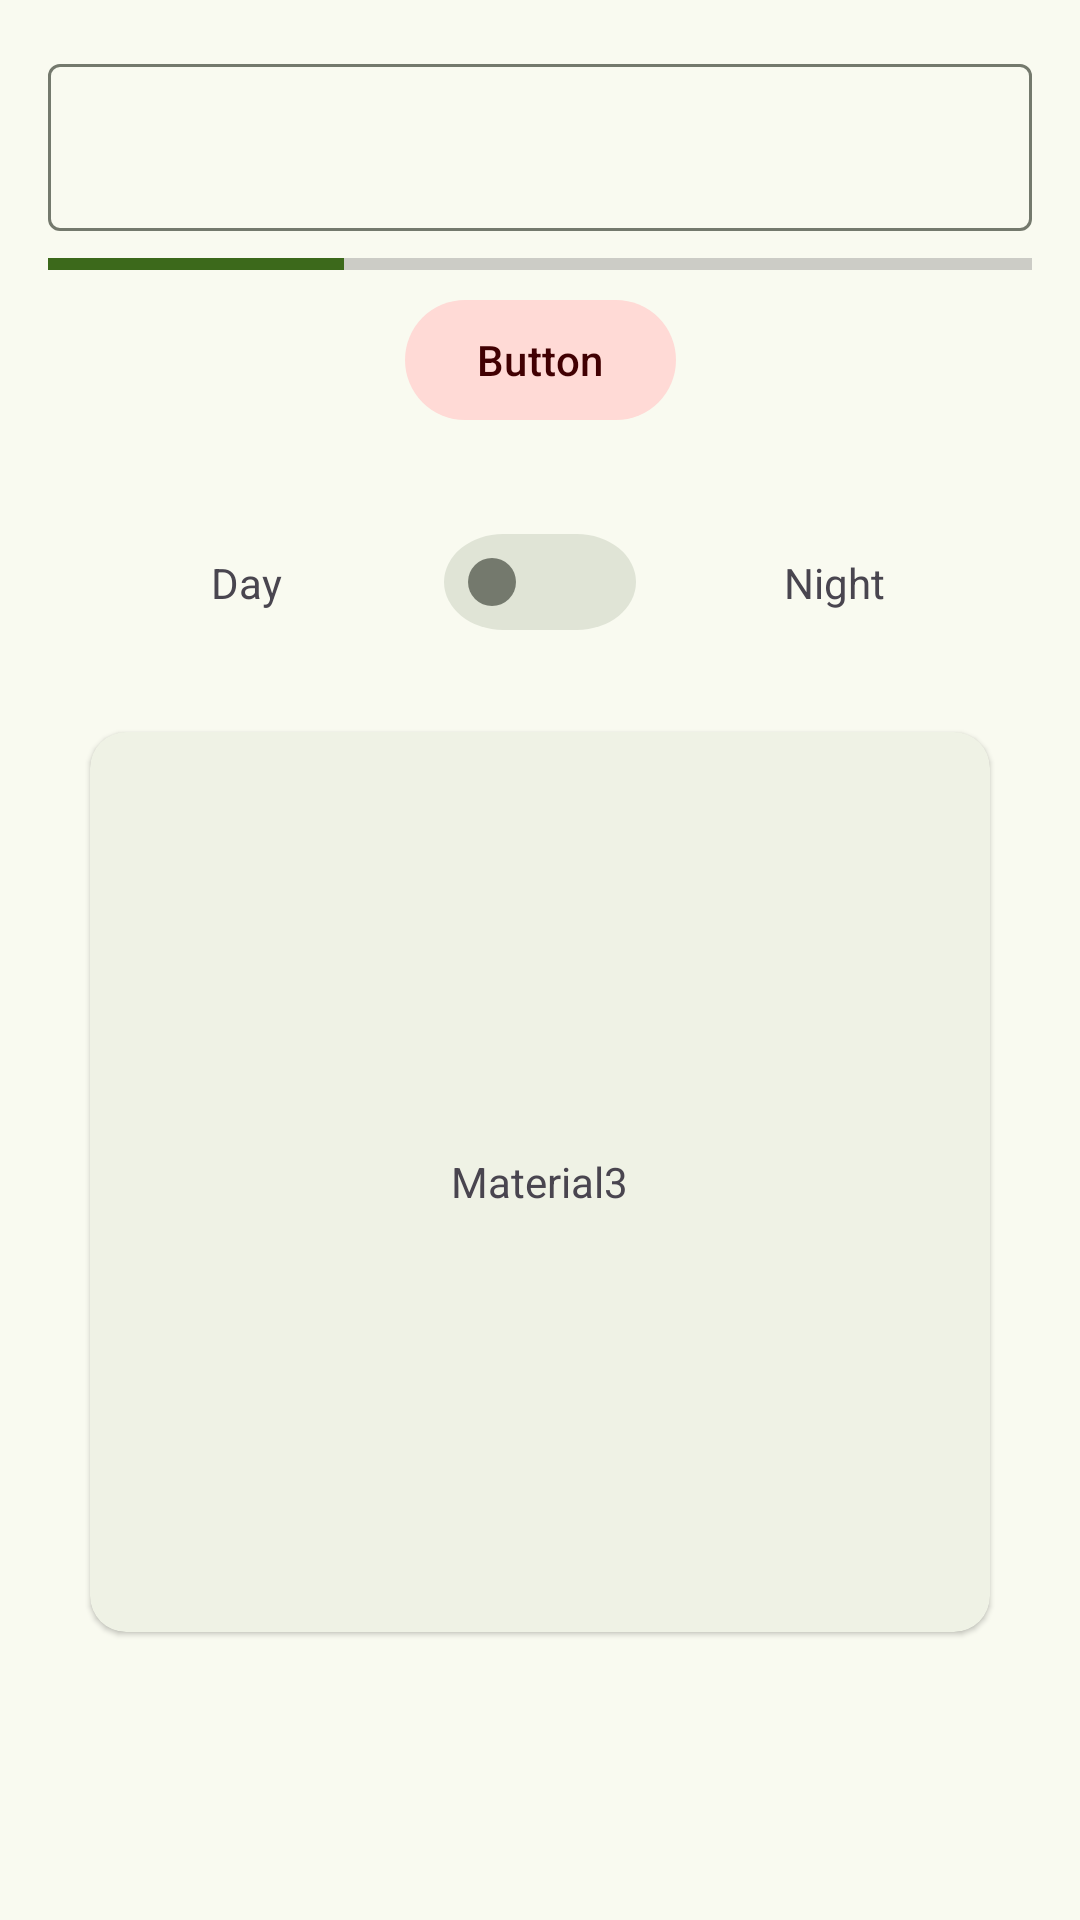

Reconstruct the res/layout file that produces this screen, plus the resources it refers to.
<!-- AndroidManifest.xml: application theme Theme.Instruisto -->
<!-- res/layout/fragment_components.xml -->
<?xml version="1.0" encoding="utf-8"?>
<androidx.constraintlayout.widget.ConstraintLayout xmlns:android="http://schemas.android.com/apk/res/android"
    xmlns:app="http://schemas.android.com/apk/res-auto"
    xmlns:tools="http://schemas.android.com/tools"
    android:layout_width="match_parent"
    android:layout_height="match_parent"
    android:padding="16dp">

    <com.google.android.material.textfield.TextInputLayout
        android:layout_width="0dp"
        android:layout_height="wrap_content"
        app:layout_constraintStart_toStartOf="parent"
        app:layout_constraintEnd_toEndOf="parent"
        app:layout_constraintTop_toTopOf="parent"
        app:endIconMode="clear_text"
        >
        <com.google.android.material.textfield.TextInputEditText
            android:layout_width="match_parent"
            android:layout_height="wrap_content"
            />
    </com.google.android.material.textfield.TextInputLayout>

    <ProgressBar
        android:id="@+id/progressBar"
        style="?android:attr/progressBarStyleHorizontal"
        android:layout_width="0dp"
        android:layout_height="wrap_content"
        android:progress="30"
        app:layout_constraintBottom_toTopOf="@+id/materialButton"
        app:layout_constraintEnd_toEndOf="parent"
        app:layout_constraintStart_toStartOf="parent" />

    <com.google.android.material.button.MaterialButton
        android:id="@+id/materialButton"
        style="@style/TonalErrorButton"
        android:layout_width="wrap_content"
        android:layout_height="wrap_content"
        android:text="Button"
        app:layout_constraintBottom_toTopOf="@+id/button"
        app:layout_constraintEnd_toEndOf="parent"
        app:layout_constraintStart_toStartOf="parent"
        app:layout_constraintTop_toTopOf="parent"
        app:layout_constraintVertical_chainStyle="packed" />

    <com.google.android.material.switchmaterial.SwitchMaterial
        android:id="@+id/button"
        style="@style/Widget.Material3.CompoundButton.MaterialSwitch"
        android:layout_width="wrap_content"
        android:layout_height="100dp"
        app:layout_constraintBottom_toTopOf="@+id/materialCardView"
        app:layout_constraintEnd_toEndOf="parent"
        app:layout_constraintHorizontal_bias="0.5"
        app:layout_constraintStart_toStartOf="parent"
        app:layout_constraintTop_toBottomOf="@+id/materialButton" />

    <com.google.android.material.card.MaterialCardView
        android:id="@+id/materialCardView"
        style="@style/Widget.Material3.CardView.Elevated"
        android:layout_width="300dp"
        android:layout_height="300dp"
        app:cardBackgroundColor="?colorSurface"
        app:layout_constraintBottom_toBottomOf="parent"
        app:layout_constraintEnd_toEndOf="parent"
        app:layout_constraintHorizontal_bias="0.5"
        app:layout_constraintStart_toStartOf="parent"
        app:layout_constraintTop_toBottomOf="@+id/button">

        <TextView
            android:layout_width="wrap_content"
            android:layout_height="wrap_content"
            android:layout_gravity="center"
            android:text="Material3" />
    </com.google.android.material.card.MaterialCardView>

    <TextView
        android:id="@+id/textView"
        android:layout_width="wrap_content"
        android:layout_height="wrap_content"
        android:text="Day"
        app:layout_constraintBottom_toBottomOf="@+id/button"
        app:layout_constraintEnd_toStartOf="@+id/button"
        app:layout_constraintStart_toStartOf="parent"
        app:layout_constraintTop_toTopOf="@+id/button" />

    <TextView
        android:id="@+id/textView2"
        android:layout_width="wrap_content"
        android:layout_height="wrap_content"
        android:text="Night"
        app:layout_constraintBottom_toBottomOf="@+id/button"
        app:layout_constraintEnd_toEndOf="parent"
        app:layout_constraintStart_toEndOf="@+id/button"
        app:layout_constraintTop_toBottomOf="@+id/materialButton" />

</androidx.constraintlayout.widget.ConstraintLayout>
<!-- resources referenced by this layout -->
<resources>
  <style name="TonalErrorButton" parent="ThemeOverlay.Material3.Button.TonalButton">
          <item name="android:textColor">?colorOnErrorContainer</item>
          <item name="backgroundTint">?colorErrorContainer</item>
      </style>
  <style name="Theme.Instruisto" parent="Base.Theme.Instruisto" />
  <color name="md_theme_light_primary">#3C6A1B</color>
  <color name="md_theme_light_onPrimary">#FFFFFF</color>
  <color name="md_theme_light_primaryContainer">#BCF293</color>
  <color name="md_theme_light_onPrimaryContainer">#0B2000</color>
  <color name="md_theme_light_secondary">#3C691B</color>
  <color name="md_theme_light_onSecondary">#FFFFFF</color>
  <color name="md_theme_light_secondaryContainer">#BCF293</color>
  <color name="md_theme_light_onSecondaryContainer">#0B2000</color>
  <color name="md_theme_light_tertiary">#006A69</color>
  <color name="md_theme_light_onTertiary">#FFFFFF</color>
  <color name="md_theme_light_tertiaryContainer">#6FF7F4</color>
  <color name="md_theme_light_onTertiaryContainer">#00201F</color>
  <color name="md_theme_light_error">#BA1A1A</color>
  <color name="md_theme_light_errorContainer">#FFDAD6</color>
  <color name="md_theme_light_onError">#FFFFFF</color>
  <color name="md_theme_light_onErrorContainer">#410002</color>
  <color name="md_theme_light_background">#F8FDFF</color>
  <color name="md_theme_light_onBackground">#001F25</color>
  <color name="md_theme_light_surface">#F9FAF0</color>
  <color name="md_theme_light_onSurface">#001F25</color>
  <color name="md_theme_light_surfaceVariant">#E0E4D6</color>
  <color name="md_theme_light_onSurfaceVariant">#44483E</color>
  <color name="md_theme_light_outline">#74796D</color>
  <color name="md_theme_light_inverseOnSurface">#D6F6FF</color>
  <color name="md_theme_light_inverseSurface">#00363F</color>
  <color name="md_theme_light_inversePrimary">#A1D57A</color>
  <color name="md_theme_light_surfaceContainerLow">#F3F5EA</color>
</resources>
